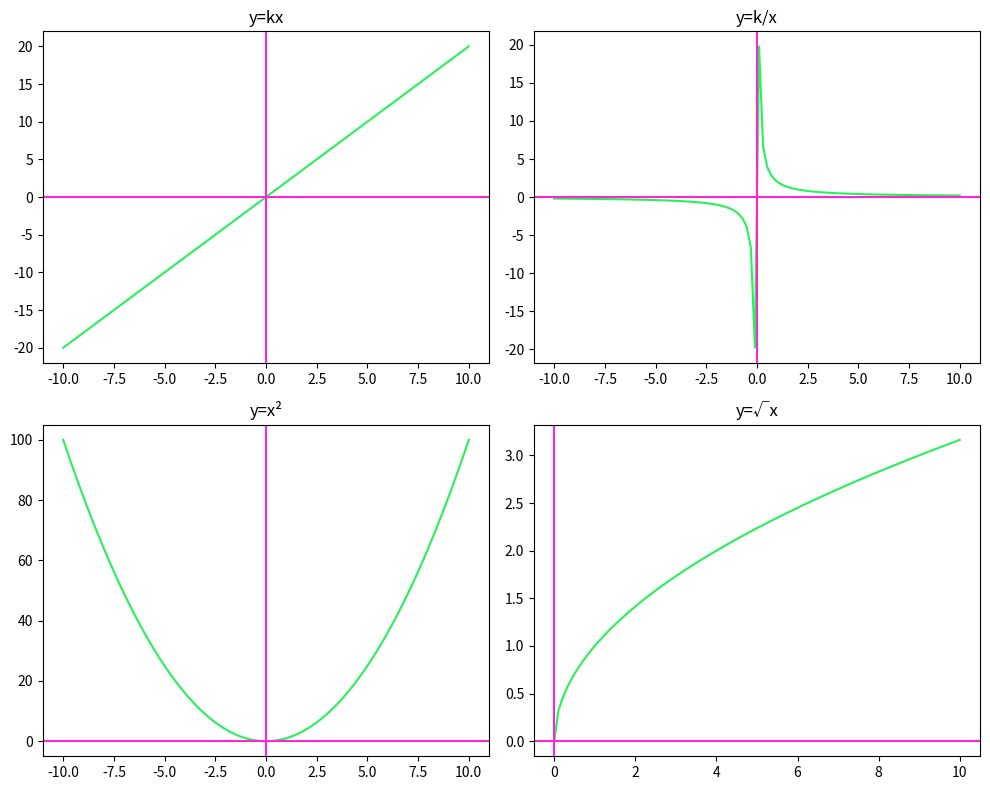

Here is the Python script that generated this plot:
import matplotlib.pyplot as mb
import numpy as np
#linespace = (start,endpoint,total needed values)
x=np.linspace(-10,10,100)
custom_plot_color={"color": "#29f05a"}
custom_axcolor={"color": "#fc26d5"}
fig, axes =mb.subplots(2,2,figsize=(10,8))

#y=kx
axes[0,0].plot(x,2*x,**custom_plot_color)
axes[0,0].set_title("y=kx")
axes[0,0].axvline(0,**custom_axcolor)
axes[0,0].axhline(0,**custom_axcolor)


#y=k/x
x_nonzero=x[x!=0]
axes[0,1].plot(x_nonzero,2/x_nonzero,**custom_plot_color)
axes[0,1].set_title("y=k/x")
axes[0,1].axvline(0,**custom_axcolor)
axes[0,1].axhline(0,**custom_axcolor)

 
#y=x²
axes[1,0].plot(x,x**2,**custom_plot_color)
axes[1,0].set_title("y=x²")
axes[1,0].axvline(0,**custom_axcolor)
axes[1,0].axhline(0,**custom_axcolor)


#y=√x
x_positive=np.linspace(0,10,100)
axes[1,1].plot(x_positive,np.sqrt(x_positive),**custom_plot_color)
axes[1,1].set_title("y=√x")
axes[1,1].axvline(0,**custom_axcolor)
axes[1,1].axhline(0,**custom_axcolor)

mb.tight_layout()
mb.show()
